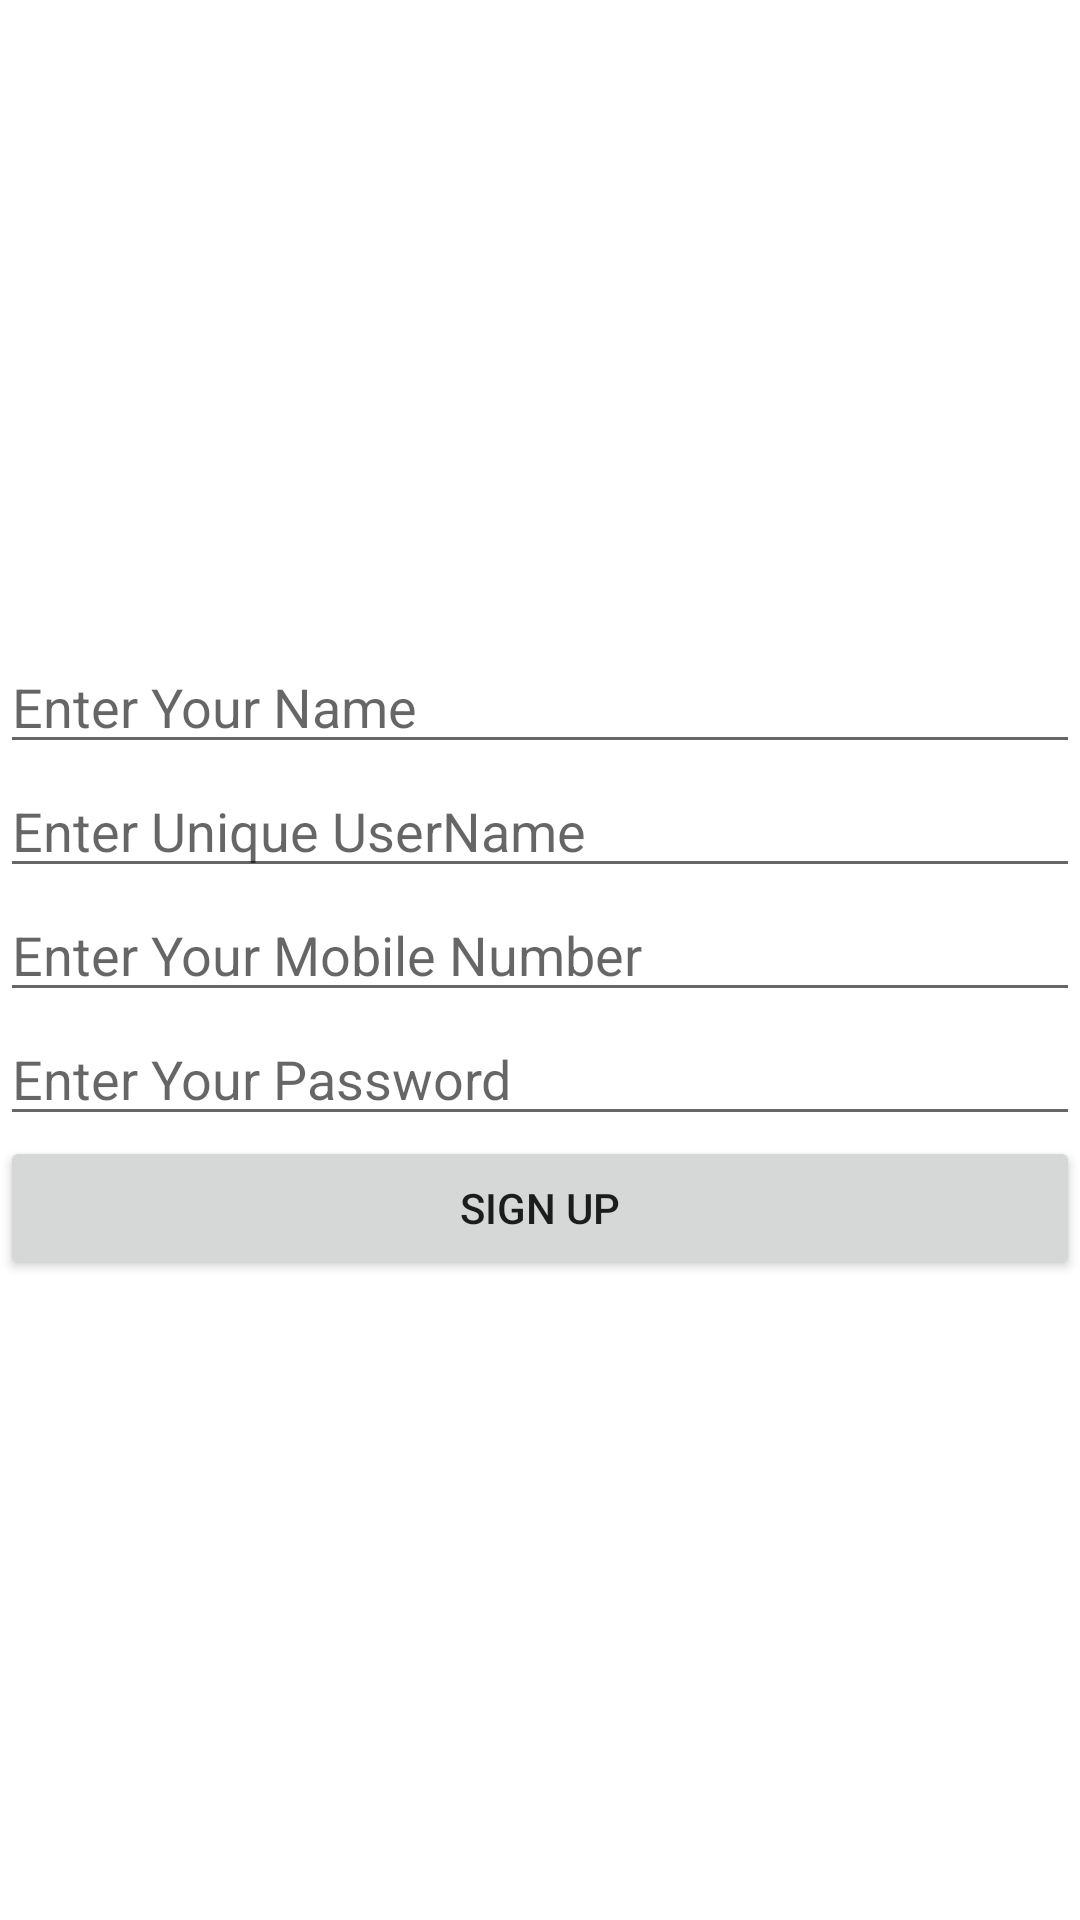

Produce the Android XML layout that renders to this screen, including the resource entries it uses.
<!-- AndroidManifest.xml: application theme Theme.SignUPSignIn -->
<!-- res/layout/activity_sign_up.xml -->
<?xml version="1.0" encoding="utf-8"?>
<androidx.constraintlayout.widget.ConstraintLayout xmlns:android="http://schemas.android.com/apk/res/android"
    xmlns:app="http://schemas.android.com/apk/res-auto"
    xmlns:tools="http://schemas.android.com/tools"
    android:layout_width="match_parent"
    android:layout_height="match_parent"
    tools:context=".SignUp">

    <LinearLayout
        android:layout_width="match_parent"
        android:layout_height="wrap_content"
        android:orientation="vertical"
        app:layout_constraintBottom_toBottomOf="parent"
        app:layout_constraintEnd_toEndOf="parent"
        app:layout_constraintStart_toStartOf="parent"
        app:layout_constraintTop_toTopOf="parent">

        <EditText
            android:id="@+id/name"
            android:layout_width="match_parent"
            android:layout_height="wrap_content"
            android:ems="10"
            android:hint="Enter Your Name"
            android:inputType="textPersonName" />

        <EditText
            android:id="@+id/username"
            android:layout_width="match_parent"
            android:layout_height="wrap_content"
            android:ems="10"
            android:hint="Enter Unique UserName"
            android:inputType="textPersonName" />

        <EditText
            android:id="@+id/mobile"
            android:layout_width="match_parent"
            android:layout_height="wrap_content"
            android:ems="10"
            android:hint="Enter Your Mobile Number"
            android:inputType="textPersonName" />

        <EditText
            android:id="@+id/password"
            android:layout_width="match_parent"
            android:layout_height="wrap_content"
            android:ems="10"
            android:hint="Enter Your Password"
            android:inputType="textPassword" />

        <Button
            android:id="@+id/button3"
            android:layout_width="match_parent"
            android:layout_height="wrap_content"
            android:text="Sign Up" />
    </LinearLayout>
</androidx.constraintlayout.widget.ConstraintLayout>
<!-- resources referenced by this layout -->
<resources>
  <style name="Theme.SignUPSignIn" parent="Theme.MaterialComponents.DayNight.DarkActionBar">
          
          <item name="colorPrimary">@color/purple_500</item>
          <item name="colorPrimaryVariant">@color/purple_700</item>
          <item name="colorOnPrimary">@color/white</item>
          
          <item name="colorSecondary">@color/teal_200</item>
          <item name="colorSecondaryVariant">@color/teal_700</item>
          <item name="colorOnSecondary">@color/black</item>
          
          <item name="android:statusBarColor" tools:targetApi="l">?attr/colorPrimaryVariant</item>
          
      </style>
  <!-- not gathered from this repository: default colours our renderer supplied (Android Studio template values) -->
  <color name="purple_500">#FF6200EE</color>
  <color name="purple_700">#FF3700B3</color>
  <color name="teal_200">#FF03DAC5</color>
  <color name="teal_700">#FF018786</color>
  <color name="black">#FF000000</color>
  <color name="white">#FFFFFFFF</color>
</resources>
